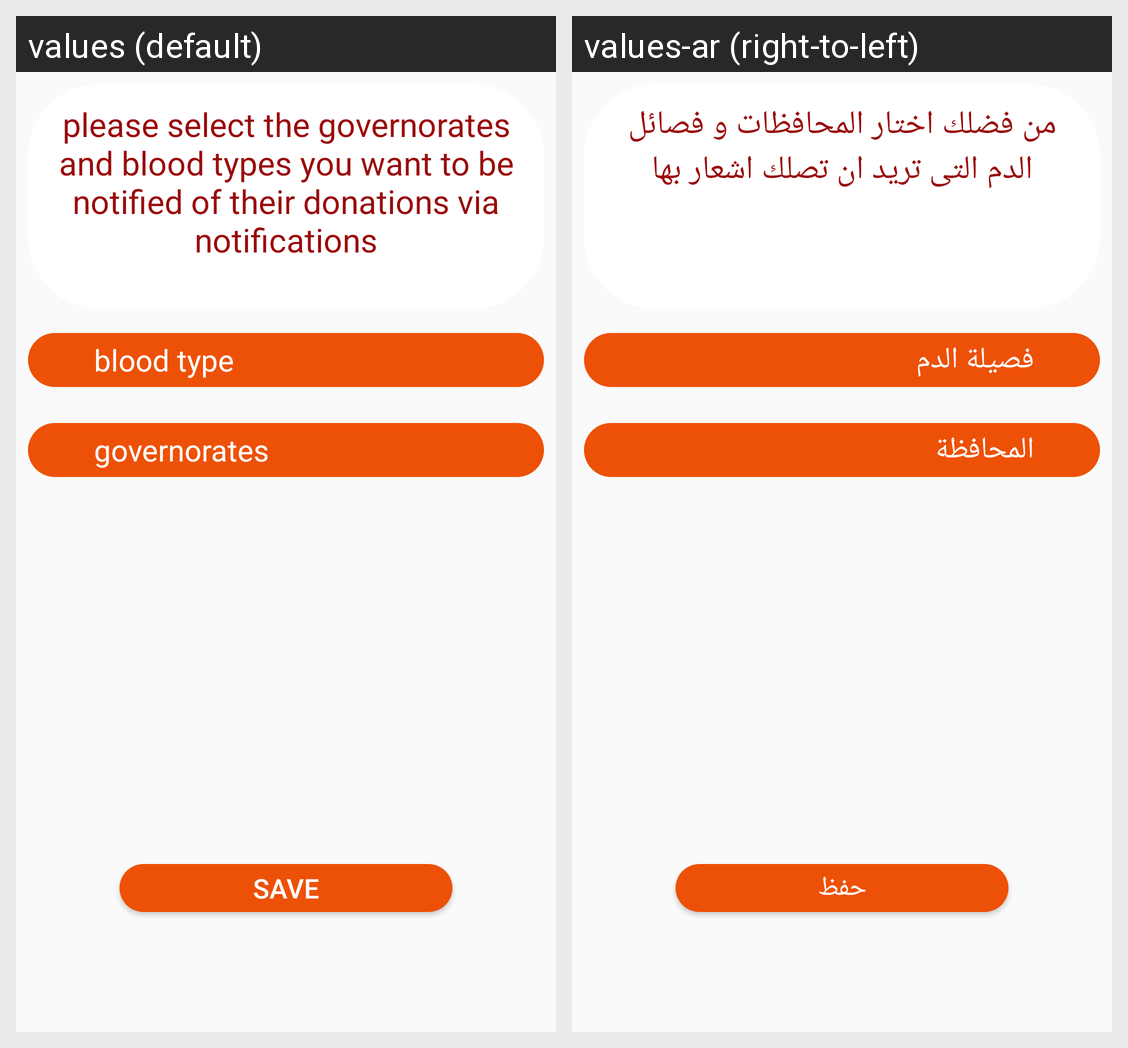

Strings drawn on this Android screen and how each of the app's shown locales translates them:
Android screen res/layout/fragment_notification_setting.xml rendered under 2 locales, left to right: values (default), values-ar (right-to-left). Device: Nexus 5 (rendered at 1080×1920; each locale shown at half size, 540×960, under a caption strip naming it); theme AppTheme.
Strings drawn on this screen, with the default value and each locale's value (text and hints the layout hard-codes, and strings that could not be matched under every locale, appear in the picture but are not listed):

please_select_the_governorates_and_blood_types
  values: please select the governorates and blood types you want to be notified of their donations via notifications
  values-ar: من فضلك اختار المحافظات و فصائل الدم التى تريد ان تصلك اشعار بها

blood_type
  values: blood type
  values-ar: فصيلة الدم

governorate
  values: governorates
  values-ar: المحافظة

save
  values: save
  values-ar: حفظ
